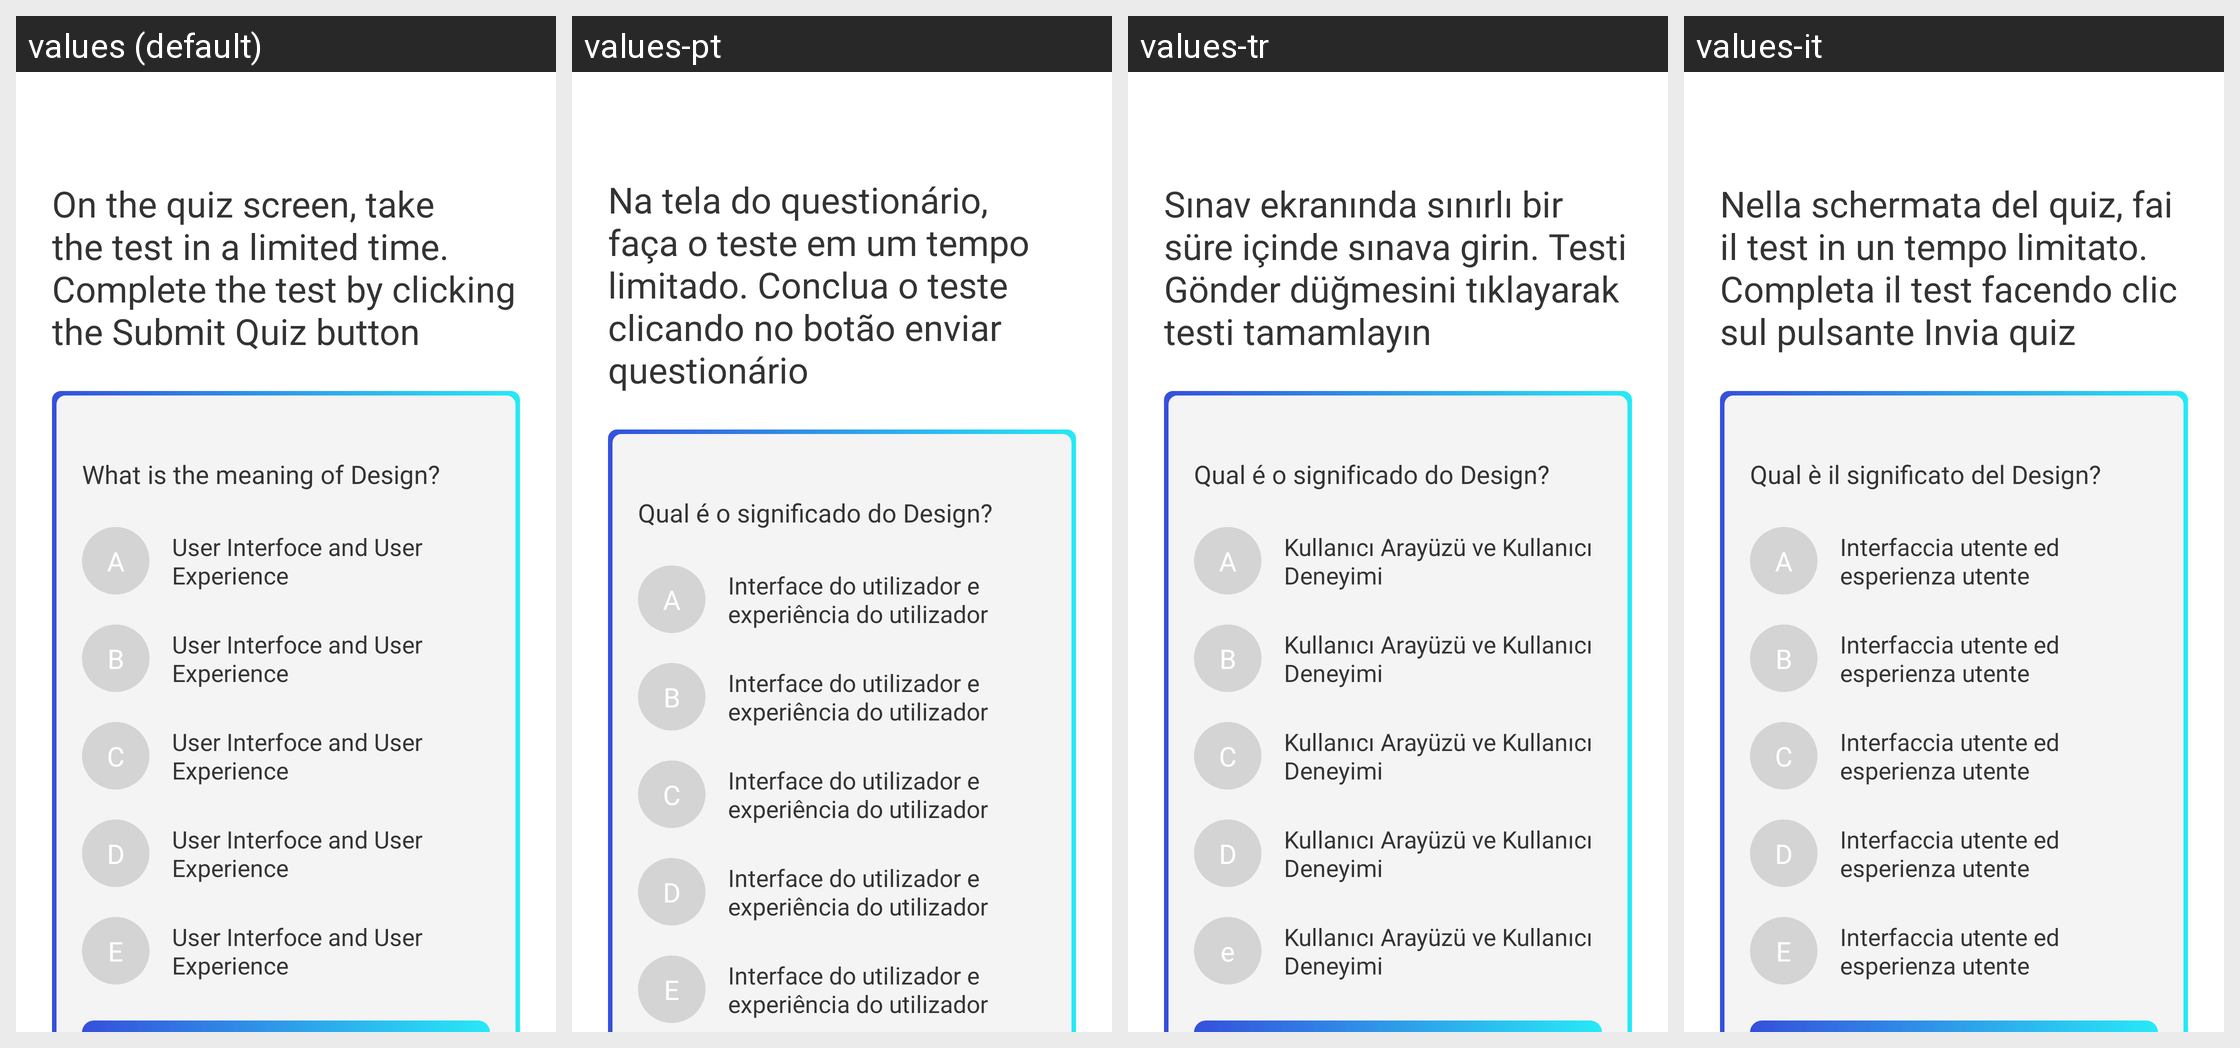

Here is an Android app screen in its default locale and in the app's own translations. Write out the translated-string differences for the strings that appear on this screen.
Android screen res/layout/fragment_third.xml rendered under 4 locales, left to right: values (default), values-pt, values-tr, values-it. Device: Nexus 5 (rendered at 1080×1920; each locale shown at half size, 540×960, under a caption strip naming it); theme Theme.AppQuiz.
Other locales in the repository, not shown: values-es, values-fr, values-ka.
Strings drawn on this screen, with the default value and each locale's value (text and hints the layout hard-codes, and strings that could not be matched under every locale, appear in the picture but are not listed):

on_the_quiz_screen_take_the_test_in_a_limited_time_complete_the_test_by_clicking_the_submit_quiz_button
  values: On the quiz screen, take the test in a limited time. Complete the test by clicking the Submit Quiz button
  values-pt: Na tela do questionário, faça o teste em um tempo limitado. Conclua o teste clicando no botão enviar questionário
  values-tr: Sınav ekranında sınırlı bir süre içinde sınava girin. Testi Gönder düğmesini tıklayarak testi tamamlayın
  values-it: Nella schermata del quiz, fai il test in un tempo limitato. Completa il test facendo clic sul pulsante Invia quiz

what_is_the_meaning_of_ui_ux_design
  values: What is the meaning of Design?
  values-pt: Qual é o significado do Design?
  values-tr: Qual é o significado do Design?
  values-it: Qual è il significato del Design?

user_interfoce_and_user_experience
  values: User Interfoce and User Experience
  values-pt: Interface do utilizador e experiência do utilizador
  values-tr: Kullanıcı Arayüzü ve Kullanıcı Deneyimi
  values-it: Interfaccia utente ed esperienza utente

a
  values: A
  values-pt: A
  values-tr: A
  values-it: A

b
  values: B
  values-pt: B
  values-tr: B
  values-it: B

c
  values: C
  values-pt: C
  values-tr: C
  values-it: C

d
  values: D
  values-pt: D
  values-tr: D
  values-it: D

e
  values: E
  values-pt: E
  values-tr: e
  values-it: E
